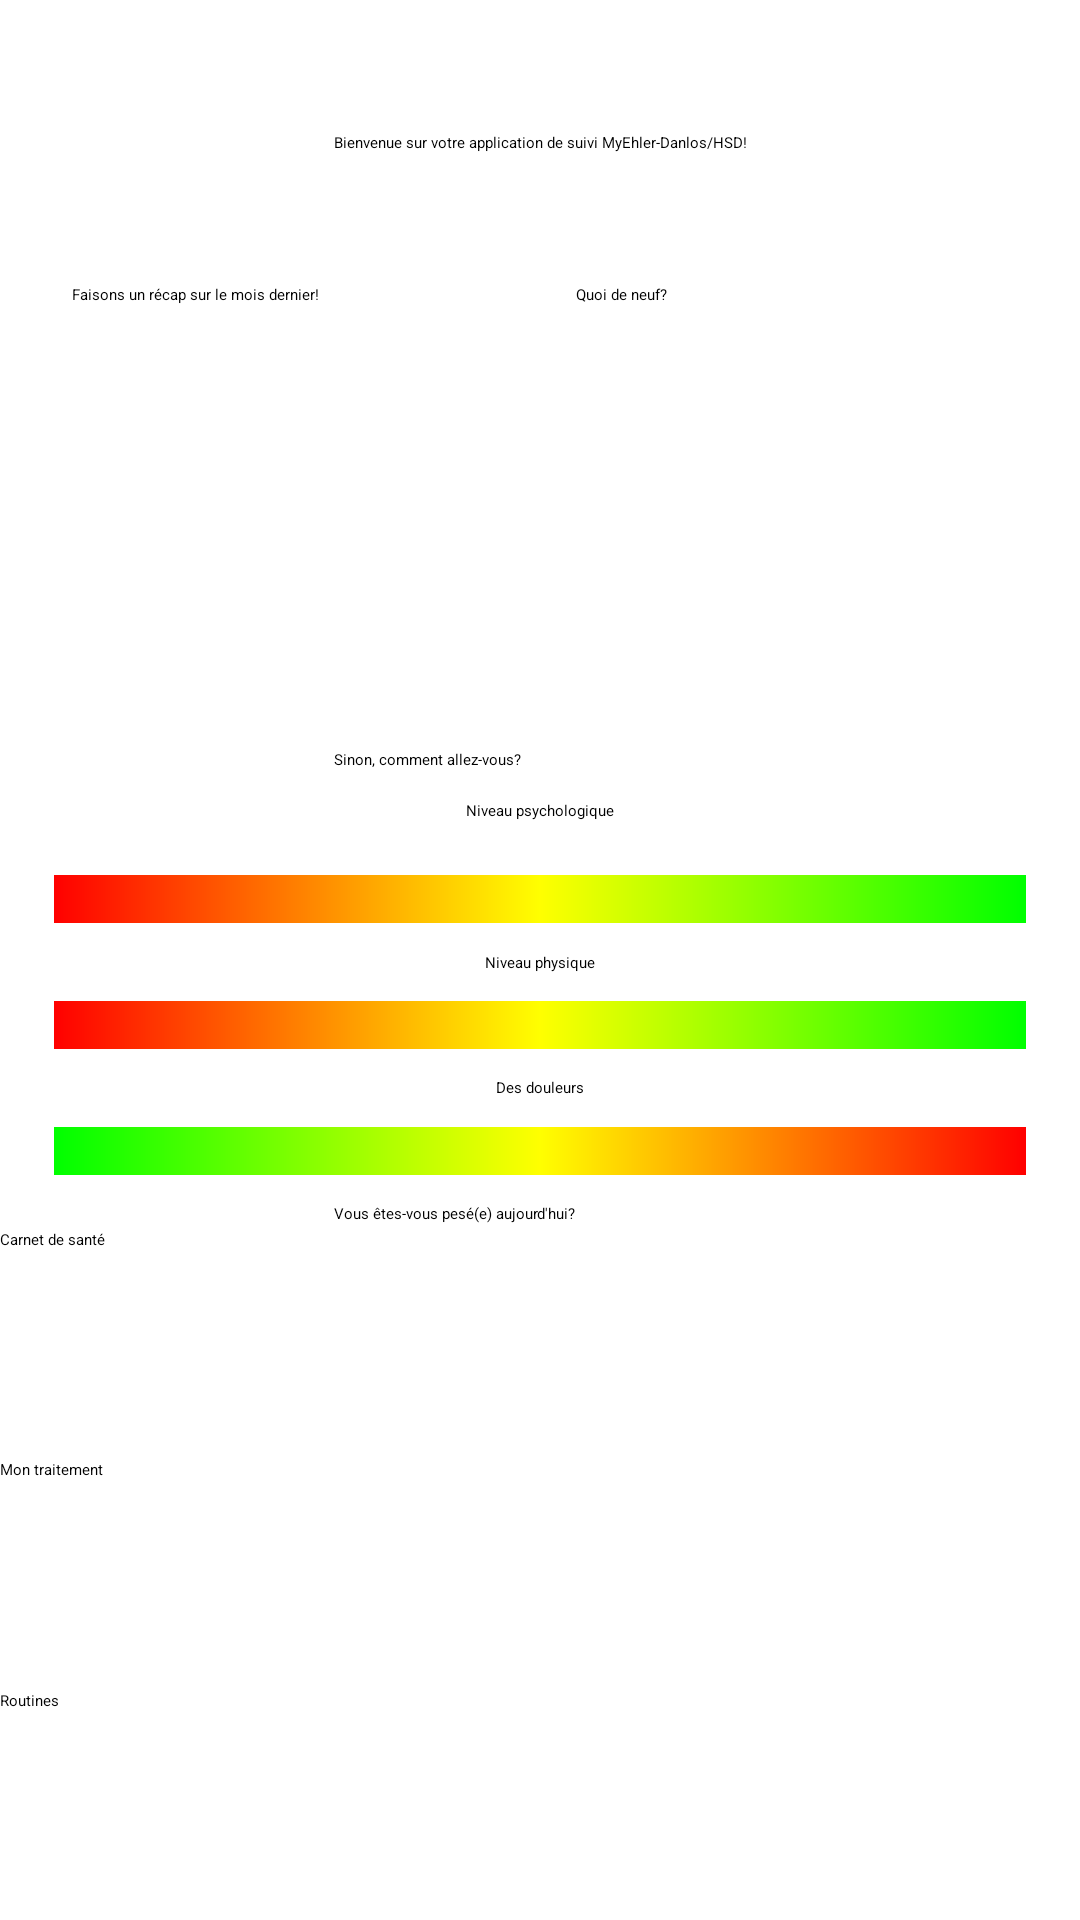

Here is an Android app screen rendered from its layout file. Give the layout XML and the strings, colors and styles it references.
<!-- AndroidManifest.xml: application theme Theme.HelloWorld -->
<!-- res/layout/activity_main.xml -->
<?xml version="1.0" encoding="utf-8"?>
<androidx.constraintlayout.widget.ConstraintLayout xmlns:android="http://schemas.android.com/apk/res/android"
    xmlns:app="http://schemas.android.com/apk/res-auto"
    xmlns:tools="http://schemas.android.com/tools"
    android:layout_width="match_parent"
    android:layout_height="match_parent"
    tools:context=".MainActivity"
    android:id="@+id/monLayout">

    <TextView
        android:id="@+id/textViewIntro"
        android:layout_width="wrap_content"
        android:layout_height="wrap_content"
        android:text="Bienvenue sur votre application de suivi MyEhler-Danlos/HSD!"
        app:layout_constraintBottom_toTopOf="@id/button1"
        app:layout_constraintTop_toTopOf="parent"
        app:layout_constraintEnd_toEndOf="parent"
        app:layout_constraintStart_toStartOf="parent"/>

    <Button
        android:id="@+id/button1"
        android:layout_width="0dp"
        android:layout_height="0dp"
        android:onClick="changerQuestionnaireHebdo"
        android:text="Faisons un récap sur le mois dernier!"
        app:layout_constraintWidth_percent="0.4"
        app:layout_constraintHeight_percent="0.2"
        app:layout_constraintEnd_toStartOf="@+id/button2"
        app:layout_constraintStart_toStartOf="parent"
        app:layout_constraintTop_toBottomOf="@id/textViewIntro"
        app:layout_constraintBottom_toTopOf="@id/textviewscore"/>

    <Button
        android:id="@+id/button2"
        android:layout_width="0dp"
        android:layout_height="0dp"
        android:onClick="changerQuoiDeNeuf"
        android:text="Quoi de neuf?"
        app:layout_constraintWidth_percent="0.4"
        app:layout_constraintHeight_percent="0.2"
        app:layout_constraintEnd_toEndOf="parent"
        app:layout_constraintStart_toEndOf="@id/button1"
        app:layout_constraintTop_toBottomOf="@id/textViewIntro"
        app:layout_constraintBottom_toTopOf="@id/textviewscore"/>

    <TextView
        android:id="@+id/textGeneral"
        android:layout_width="wrap_content"
        android:layout_height="wrap_content"
        android:text="Sinon, comment allez-vous?"
        app:layout_constraintBottom_toTopOf="@id/sb_seekBar"
        app:layout_constraintTop_toBottomOf="@id/button1"
        app:layout_constraintStart_toStartOf="@id/textViewIntro"/>

    <TextView
        android:id="@+id/textviewscore"
        android:layout_width="wrap_content"
        android:layout_height="wrap_content"
        android:text="Niveau psychologique"
        app:layout_constraintEnd_toEndOf="parent"
        app:layout_constraintStart_toStartOf="parent"
        app:layout_constraintTop_toBottomOf="@id/textGeneral"
        app:layout_constraintBottom_toTopOf="@id/sb_seekBar" />

    <SeekBar
        android:id="@+id/sb_seekBar"
        android:layout_width="0dp"
        android:layout_height="0dp"
        android:max="10"
        android:progress="3"
        android:progressDrawable="@drawable/seekbar_gradient"
        app:layout_constraintEnd_toEndOf="parent"
        app:layout_constraintStart_toStartOf="parent"
        app:layout_constraintWidth_percent="0.9"
        app:layout_constraintHeight_percent="0.05"
        app:layout_constraintTop_toBottomOf="@id/textviewscore"
        app:layout_constraintBottom_toTopOf="@id/sb_seekBarPhysique"/>

    <TextView
        android:id="@+id/textviewscorephysique"
        android:layout_width="wrap_content"
        android:layout_height="wrap_content"
        android:text="Niveau physique"
        app:layout_constraintEnd_toEndOf="parent"
        app:layout_constraintStart_toStartOf="parent"
        app:layout_constraintTop_toBottomOf="@id/sb_seekBar"
        app:layout_constraintBottom_toTopOf="@+id/sb_seekBarPhysique"/>

    <SeekBar
        android:id="@+id/sb_seekBarPhysique"
        android:layout_width="0dp"
        android:layout_height="0dp"
        android:max="10"
        android:progress="3"
        android:progressDrawable="@drawable/seekbar_gradient"
        app:layout_constraintBottom_toTopOf="@id/textviewscoredouleur"
        app:layout_constraintEnd_toEndOf="parent"
        app:layout_constraintStart_toStartOf="parent"
        app:layout_constraintTop_toBottomOf="@id/textviewscorephysique"
        app:layout_constraintWidth_percent="0.9"
        app:layout_constraintHeight_percent="0.05" />

    <TextView
        android:id="@+id/textviewscoredouleur"
        android:layout_width="wrap_content"
        android:layout_height="wrap_content"
        android:text="Des douleurs"
        app:layout_constraintBottom_toTopOf="@+id/sb_seekBarDouleur"
        app:layout_constraintTop_toBottomOf="@id/sb_seekBarPhysique"
        app:layout_constraintEnd_toEndOf="parent"
        app:layout_constraintStart_toStartOf="parent" />

    <SeekBar
        android:id="@+id/sb_seekBarDouleur"
        android:layout_width="0dp"
        android:layout_height="0dp"
        android:max="10"
        android:progress="3"
        android:progressDrawable="@drawable/seekbar_thumbs"
        app:layout_constraintBottom_toTopOf="@id/qpoids"
        app:layout_constraintEnd_toEndOf="parent"
        app:layout_constraintStart_toStartOf="parent"
        app:layout_constraintTop_toBottomOf="@id/textviewscoredouleur"
        app:layout_constraintWidth_percent="0.9"
        app:layout_constraintHeight_percent="0.05" />

    <TextView
        android:id="@+id/qpoids"
        android:layout_width="wrap_content"
        android:layout_height="wrap_content"
        android:text="Vous êtes-vous pesé(e) aujourd'hui?"
        app:layout_constraintTop_toBottomOf="@id/sb_seekBarDouleur"
        app:layout_constraintBottom_toTopOf="@id/button4"
        app:layout_constraintStart_toStartOf="@id/textViewIntro" />

    <EditText
        android:id="@+id/reponseqpoids"
        android:layout_width="wrap_content"
        android:layout_height="wrap_content"
        android:ems="10"
        android:inputType="number"
        android:text=""
        app:layout_constraintBottom_toTopOf="@id/button4"
        app:layout_constraintStart_toEndOf="@id/qpoids"
        app:layout_constraintTop_toBottomOf="@id/sb_seekBarDouleur" />

    <Button
        android:id="@+id/button4"
        android:layout_width="0dp"
        android:layout_height="0dp"
        android:onClick="changerCarnetDeSante"
        android:text="Carnet de santé"
        app:layout_constraintWidth_percent="1"
        app:layout_constraintHeight_percent="0.12"
        app:layout_constraintBottom_toTopOf="@id/button5"
        app:layout_constraintStart_toStartOf="parent" />

    <Button
        android:id="@+id/button5"
        android:layout_width="0dp"
        android:layout_height="0dp"
        android:onClick="changerMonTraitement"
        android:text="Mon traitement"
        app:layout_constraintWidth_percent="1"
        app:layout_constraintHeight_percent="0.12"
        app:layout_constraintBottom_toTopOf="@id/button6"
        app:layout_constraintStart_toStartOf="parent" />

    <Button
        android:id="@+id/button6"
        android:layout_width="0dp"
        android:layout_height="0dp"
        android:onClick="changerRoutines"
        android:text="Routines"
        app:layout_constraintWidth_percent="1"
        app:layout_constraintHeight_percent="0.12"
        app:layout_constraintBottom_toBottomOf="parent"
        app:layout_constraintStart_toStartOf="parent" />

</androidx.constraintlayout.widget.ConstraintLayout>
<!-- resources referenced by this layout -->
<resources>
  <!-- drawable seekbar_gradient (drawable) -->
  <?xml version="1.0" encoding="utf-8"?>
  <layer-list xmlns:android="http://schemas.android.com/apk/res/android">
      <item>
          <shape android:shape="rectangle">
              <gradient
                  android:startColor="#FF0000"
                  android:centerColor="#FFFF00"
              android:endColor="#00FF00"
              android:angle="0"
              android:type="linear" />
          </shape>
      </item>
  </layer-list>
  <!-- drawable seekbar_thumbs (drawable) -->
  <?xml version="1.0" encoding="utf-8"?>
  <layer-list xmlns:android="http://schemas.android.com/apk/res/android">
      <item>
          <shape android:shape="rectangle">
              <gradient
                  android:startColor="#00FF00"
                  android:centerColor="#FFFF00"
              android:endColor="#FF0000"
              android:angle="0"
              android:type="linear" />
          </shape>
      </item>
  </layer-list>
</resources>
